Dataset: leaf_disease_dataset (GitHub, dhawsespandan/agrisense-ai). Classes: alternaria leaf spot, brown spot, gray spot, healthy leaf, rust.

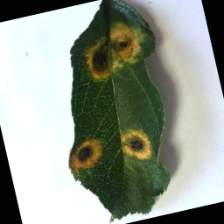
Label: rust

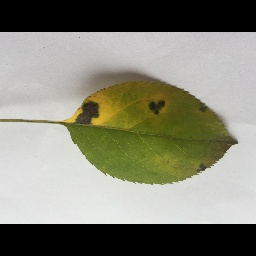
Label: brown spot

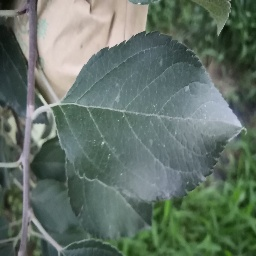
Label: healthy leaf

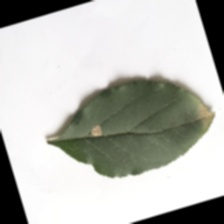
Label: gray spot

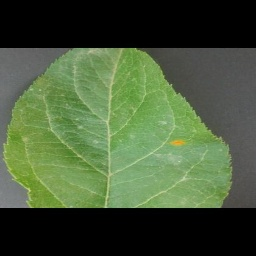
Label: alternaria leaf spot

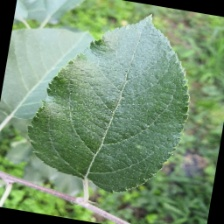
Label: healthy leaf
